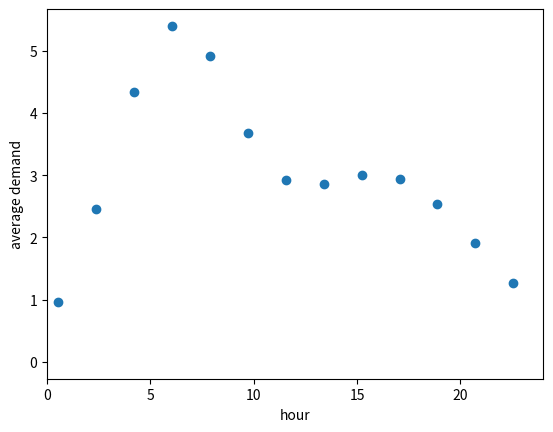

This chart was generated by the following Python code:
import numpy as np
import scipy.stats as ss
import matplotlib.pyplot as plt


# Set-up.
n = 10000
# Parameters of the mixture components
norm_params = np.array([[6, 3],
                        [16, 5]])
n_components = norm_params.shape[0]
# Weight of each component, in this case all of them are 1/3
weights = np.ones(n_components, dtype=np.float64) / 2.0
# A stream of indices from which to choose the component
mixture_idx = np.random.choice(len(weights), size=n, replace=True, p=weights)
# y is the mixture sample
y = np.fromiter((ss.norm.rvs(*(norm_params[i])) for i in mixture_idx),
                   dtype=np.float64)

# Theoretical PDF plotting -- generate the x and y plotting positions
xs = np.linspace(y.min(), y.max(), 200)
xs = np.linspace(y.min(), y.max(), 24)
ys = np.zeros_like(xs)

for (l, s), w in zip(norm_params, weights):
    ys += ss.norm.pdf(xs, loc=l, scale=s) * w

plt.scatter(xs, ys*75)
# plt.hist(y, normed=True, bins="fd")
plt.xlabel("hour")
plt.ylabel("average demand")
plt.xlim(0,24)
# plt.plot(hour_mus)
plt.show()

# import math
# mu = 3
# variance = 1
# sigma = math.sqrt(variance)
# x = np.linspace(mu - 3*sigma, mu + 3*sigma, 100)
# plt.plot(x, ss.norm.pdf(x, mu, sigma))
# plt.xlabel("value")
# plt.ylabel("probability")
# plt.xlim(0)
# plt.show()

# x = np.arange(0, 100, 1)
# y = ss.poisson.pmf(x, mu=5, loc=0)
# plt.plot(x,y)
# plt.xlim(0,24)
# plt.xlabel("demand")
# plt.ylabel("prob")

